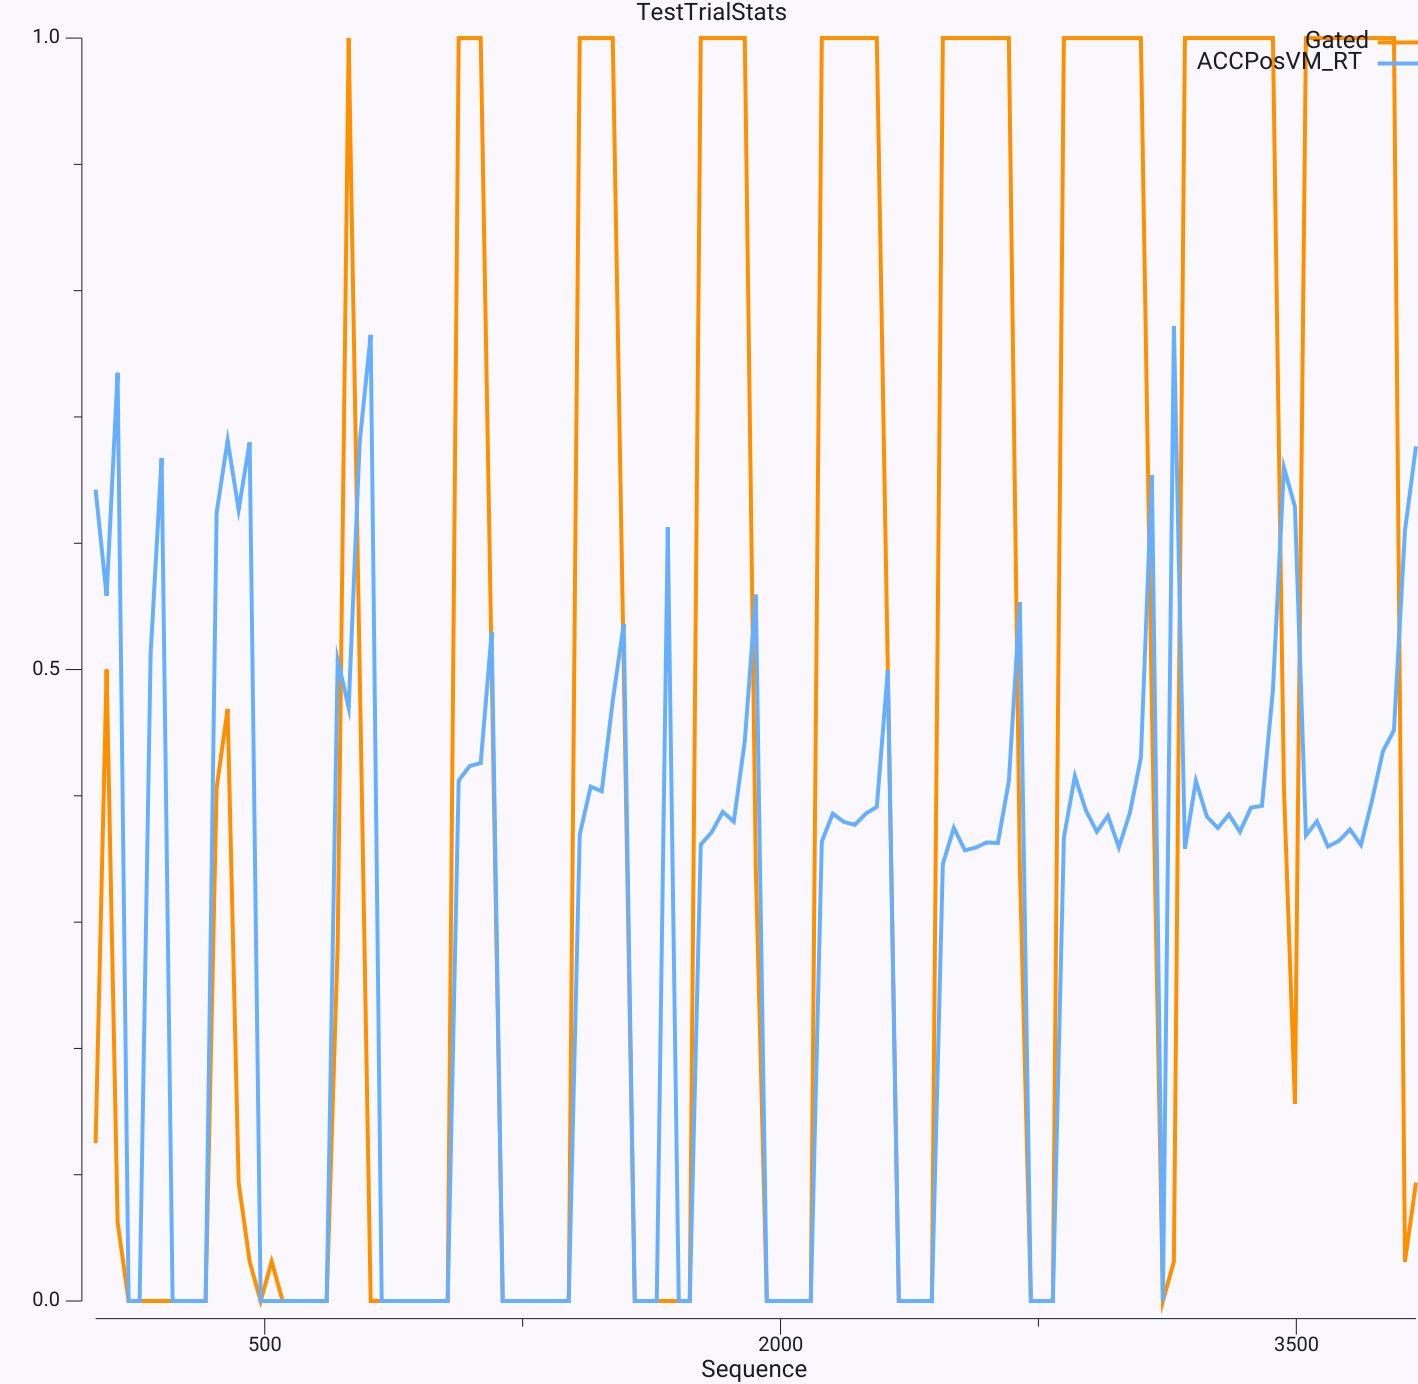

The file beside this chart, header and first rows:
$TrialName	#Run	#Epoch	#Sequence	#RunName	#ACCPos	#ACCNeg	#Gated	#Should	#Match	#ACCPosVM_RT	#ACCPosVM_ActAvg	#VMtxGo_ActAvg	#Rew
0.000000_0.000000	0	30	8	0	0	0	0.125	0	0.875	0.6425	0.02873	0.4139	-0.125
0.000000_0.100000	0	30	40	0	0	0.1	0.5	0	0.5	0.5585	0.03911	0.2777	-0.5
0.000000_0.200000	0	30	72	0	0	0.2	0.0625	0	0.9375	0.735	0.0174	0.4855	-0.0625
0.000000_0.300000	0	30	104	0	0	0.3	0	0	1	0	0.006242	0.3806	0
0.000000_0.400000	0	30	136	0	0	0.4	0	0	1	0	0.005183	0.3744	0
0.000000_0.500000	0	30	168	0	0	0.5	0	0	1	0.5125	0.01318	0.4396	0
0.000000_0.600000	0	30	200	0	0	0.6	0	0	1	0.6675	0.008743	0.2916	0
0.000000_0.700000	0	30	232	0	0	0.7	0	0	1	0	0.005267	0.2317	0
0.000000_0.800000	0	30	264	0	0	0.8	0	0	1	0	0.003354	0.1062	0
0.000000_0.900000	0	30	296	0	0	0.9	0	0	1	0	0.0101	0.008719	0
0.000000_1.000000	0	30	328	0	0	1	0	0	1	0	0.009175	0.003305	0
0.100000_0.000000	0	30	360	0	0.1	0	0.4062	1	0.4062	0.6242	0.05937	0.4785	0.4062
0.100000_0.100000	0	30	392	0	0.1	0.1	0.4688	0	0.5312	0.6814	0.03904	0.3367	-0.4688
0.100000_0.200000	0	30	424	0	0.1	0.2	0.09375	0	0.9062	0.6267	0.022	0.4391	-0.09375
0.100000_0.300000	0	30	456	0	0.1	0.3	0.03125	0	0.9688	0.68	0.008036	0.3684	-0.03125
0.100000_0.400000	0	30	488	0	0.1	0.4	0	0	1	0	0.006655	0.3159	0
0.100000_0.500000	0	30	520	0	0.1	0.5	0.03125	0	0.9688	0	0.006729	0.3398	-0.03125
0.100000_0.600000	0	30	552	0	0.1	0.6	0	0	1	0	0.01033	0.1253	0
0.100000_0.700000	0	30	584	0	0.1	0.7	0	0	1	0	0.01279	0.1494	0
0.100000_0.800000	0	30	616	0	0.1	0.8	0	0	1	0	0.0107	0.05289	0
0.100000_0.900000	0	30	648	0	0.1	0.9	0	0	1	0	0.007192	0	0
0.100000_1.000000	0	30	680	0	0.1	1	0	0	1	0	0.007696	0.003787	0
0.200000_0.000000	0	30	712	0	0.2	0	0.2812	1	0.2812	0.5077	0.03403	0.4967	0.2812
0.200000_0.100000	0	30	744	0	0.2	0.1	1	1	1	0.47	0.09388	0.5354	1
0.200000_0.200000	0	30	776	0	0.2	0.2	0.5	0	0.5	0.68	0.03291	0.2674	-0.5
0.200000_0.300000	0	30	808	0	0.2	0.3	0	0	1	0.765	0.00943	0.4554	0
0.200000_0.400000	0	30	840	0	0.2	0.4	0	0	1	0	0.004892	0.2855	0
0.200000_0.500000	0	30	872	0	0.2	0.5	0	0	1	0	0.004321	0.3614	0
0.200000_0.600000	0	30	904	0	0.2	0.6	0	0	1	0	0.007325	0.1526	0
0.200000_0.700000	0	30	936	0	0.2	0.7	0	0	1	0	0.009615	0.2042	0
0.200000_0.800000	0	30	968	0	0.2	0.8	0	0	1	0	0.006407	0.1125	0
0.200000_0.900000	0	30	1000	0	0.2	0.9	0	0	1	0	0.008535	0.02774	0
0.200000_1.000000	0	30	1032	0	0.2	1	0	0	1	0	0.006702	0.02704	0
0.300000_0.000000	0	30	1064	0	0.3	0	1	1	1	0.4122	0.1144	0.536	1
0.300000_0.100000	0	30	1096	0	0.3	0.1	1	1	1	0.4236	0.1263	0.5679	1
0.300000_0.200000	0	30	1128	0	0.3	0.2	1	1	1	0.4259	0.102	0.5622	1
0.300000_0.300000	0	30	1160	0	0.3	0.3	0.5	0	0.5	0.5297	0.03704	0.2749	-0.5
0.300000_0.400000	0	30	1192	0	0.3	0.4	0	0	1	0	0.004341	0.2982	0
0.300000_0.500000	0	30	1224	0	0.3	0.5	0	0	1	0	0.005347	0.2737	0
0.300000_0.600000	0	30	1256	0	0.3	0.6	0	0	1	0	0.006098	0.3369	0
0.300000_0.700000	0	30	1288	0	0.3	0.7	0	0	1	0	0.004921	0.3128	0
0.300000_0.800000	0	30	1320	0	0.3	0.8	0	0	1	0	0.004321	0.2508	0
0.300000_0.900000	0	30	1352	0	0.3	0.9	0	0	1	0	0.004584	0.09728	0
0.300000_1.000000	0	30	1384	0	0.3	1	0	0	1	0	0.005986	0.1174	0
0.400000_0.000000	0	30	1416	0	0.4	0	1	1	1	0.3694	0.1207	0.5872	1
0.400000_0.100000	0	30	1448	0	0.4	0.1	1	1	1	0.4073	0.1478	0.6146	1
0.400000_0.200000	0	30	1480	0	0.4	0.2	1	1	1	0.4036	0.1201	0.6012	1
0.400000_0.300000	0	30	1512	0	0.4	0.3	1	1	1	0.4753	0.08766	0.5671	1
0.400000_0.400000	0	30	1544	0	0.4	0.4	0.5	0	0.5	0.5359	0.05284	0.2846	-0.5
0.400000_0.500000	0	30	1576	0	0.4	0.5	0	0	1	0	0.003391	0.4396	0
0.400000_0.600000	0	30	1608	0	0.4	0.6	0	0	1	0	0.003943	0.2636	0
0.400000_0.700000	0	30	1640	0	0.4	0.7	0	0	1	0	0.007432	0.3867	0
0.400000_0.800000	0	30	1672	0	0.4	0.8	0	0	1	0.6125	0.008809	0.3656	0
0.400000_0.900000	0	30	1704	0	0.4	0.9	0	0	1	0	0.007094	0.2689	0
0.400000_1.000000	0	30	1736	0	0.4	1	0	0	1	0	0.00903	0.3015	0
0.500000_0.000000	0	30	1768	0	0.5	0	1	1	1	0.3614	0.1338	0.6961	1
0.500000_0.100000	0	30	1800	0	0.5	0.1	1	1	1	0.3712	0.1289	0.7019	1
0.500000_0.200000	0	30	1832	0	0.5	0.2	1	1	1	0.3873	0.1147	0.6957	1
0.500000_0.300000	0	30	1864	0	0.5	0.3	1	1	1	0.3795	0.1211	0.6685	1
0.500000_0.400000	0	30	1896	0	0.5	0.4	1	1	1	0.4434	0.09268	0.6413	1
... 61 more rows
